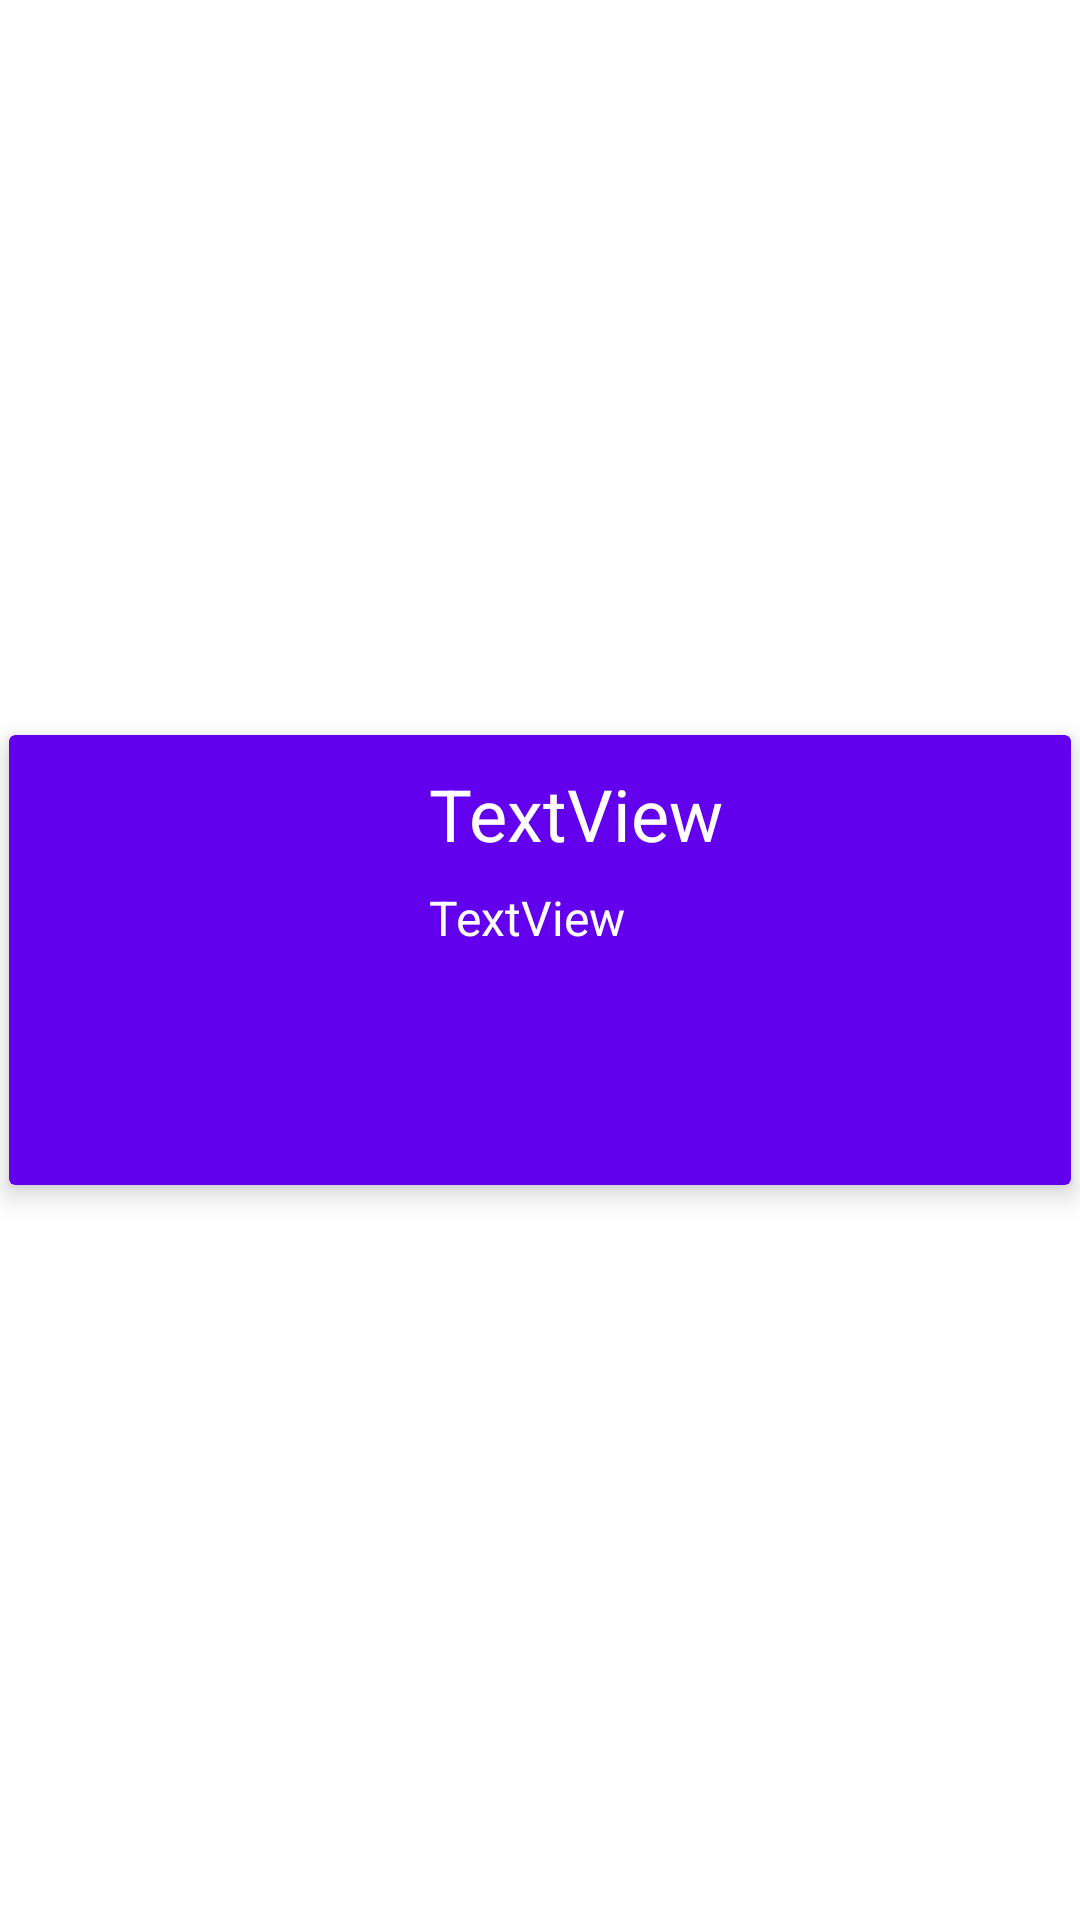

Layout XML and referenced resources for this Android screen:
<!-- AndroidManifest.xml: application theme Base.Theme_FlagQuiz2 -->
<!-- res/layout/image_card.xml -->
<?xml version="1.0" encoding="utf-8"?>

<androidx.constraintlayout.widget.ConstraintLayout xmlns:android="http://schemas.android.com/apk/res/android"
    xmlns:app="http://schemas.android.com/apk/res-auto"
    xmlns:tools="http://schemas.android.com/tools"
    android:layout_width="match_parent"
    android:layout_height="wrap_content">

    <androidx.cardview.widget.CardView
        android:layout_width="match_parent"
        android:layout_height="150dp"
        android:layout_margin="3dp"
        app:cardBackgroundColor="@color/purple_500"
        app:cardElevation="5dp"
        app:layout_constraintBottom_toBottomOf="parent"
        app:layout_constraintEnd_toEndOf="parent"
        app:layout_constraintStart_toStartOf="parent"
        app:layout_constraintTop_toTopOf="parent">

        <androidx.constraintlayout.widget.ConstraintLayout
            android:layout_width="match_parent"
            android:layout_height="match_parent">

            <ImageView
                android:id="@+id/imageView"
                android:layout_width="100dp"
                android:layout_height="125dp"
                android:layout_marginStart="20dp"
                android:scaleType="fitXY"
                app:layout_constraintBottom_toBottomOf="parent"
                app:layout_constraintStart_toStartOf="parent"
                app:layout_constraintTop_toTopOf="parent"
                app:layout_constraintVertical_bias="0.5"
                tools:srcCompat="@tools:sample/avatars" />

            <TextView
                android:id="@+id/textViewtitel"
                android:layout_width="240dp"
                android:layout_height="30dp"
                android:layout_marginStart="20dp"
                android:layout_marginTop="10dp"
                android:text="TextView"
                android:textColor="@color/white"
                android:textSize="24sp"
                app:layout_constraintStart_toEndOf="@+id/imageView"
                app:layout_constraintTop_toTopOf="parent" />

            <TextView
                android:id="@+id/textviewdescriptions"
                android:layout_width="240dp"
                android:layout_height="80dp"
                android:layout_marginStart="20dp"
                android:layout_marginTop="10dp"
                android:textColor="@color/white"
                android:text="TextView"
                android:textSize="16sp"
                app:layout_constraintStart_toEndOf="@+id/imageView"
                app:layout_constraintTop_toBottomOf="@+id/textViewtitel" />
        </androidx.constraintlayout.widget.ConstraintLayout>
    </androidx.cardview.widget.CardView>
</androidx.constraintlayout.widget.ConstraintLayout>
<!-- resources referenced by this layout -->
<resources>
  <color name="purple_500">#FF6200EE</color>
  <color name="white">#FFFFFFFF</color>
  <style name="Base.Theme_FlagQuiz2" parent="Theme.MaterialComponents.DayNight.NoActionBar">
          <item name="android:windowSplashScreenAnimatedIcon">@drawable/quiz_24px</item>
          <item name="android:windowSplashScreenIconBackgroundColor">@color/green</item>
          <item name="android:windowSplashScreenBrandingImage">@drawable/mbarek_dev_logo</item>
          <item name="colorPrimary">@color/blue</item>
      </style>
  <!-- drawable quiz_24px (drawable) -->
  <vector xmlns:android="http://schemas.android.com/apk/res/android"
      android:width="24dp"
      android:height="24dp"
      android:tint="#FFFFFF"
      android:viewportWidth="960"
      android:viewportHeight="960">
  
      <group
          android:pivotX="480"
          android:scaleX="0.5"
          android:scaleY="0.5"
  
          >
          <path
              android:fillColor="@android:color/white"
              android:pathData="M560,600Q577,600 589.5,587.5Q602,575 602,558Q602,541 589.5,528.5Q577,516 560,516Q543,516 530.5,528.5Q518,541 518,558Q518,575 530.5,587.5Q543,600 560,600ZM530,472L590,472Q590,443 596,429.5Q602,416 624,394Q654,364 664,345.5Q674,327 674,302Q674,257 642.5,228.5Q611,200 560,200Q519,200 488.5,223Q458,246 446,284L500,306Q509,281 524.5,268.5Q540,256 560,256Q584,256 599,269.5Q614,283 614,306Q614,320 606,332.5Q598,345 578,364Q545,393 537.5,409.5Q530,426 530,472ZM320,720Q287,720 263.5,696.5Q240,673 240,640L240,160Q240,127 263.5,103.5Q287,80 320,80L800,80Q833,80 856.5,103.5Q880,127 880,160L880,640Q880,673 856.5,696.5Q833,720 800,720L320,720ZM320,640L800,640Q800,640 800,640Q800,640 800,640L800,160Q800,160 800,160Q800,160 800,160L320,160Q320,160 320,160Q320,160 320,160L320,640Q320,640 320,640Q320,640 320,640ZM160,880Q127,880 103.5,856.5Q80,833 80,800L80,240L160,240L160,800Q160,800 160,800Q160,800 160,800L720,800L720,880L160,880ZM320,160L320,160Q320,160 320,160Q320,160 320,160L320,640Q320,640 320,640Q320,640 320,640L320,640Q320,640 320,640Q320,640 320,640L320,160Q320,160 320,160Q320,160 320,160Z" />
      </group>
  
  </vector>
  <color name="green">#00BCD4</color>
  <color name="blue">#F10D6FBD</color>
</resources>
